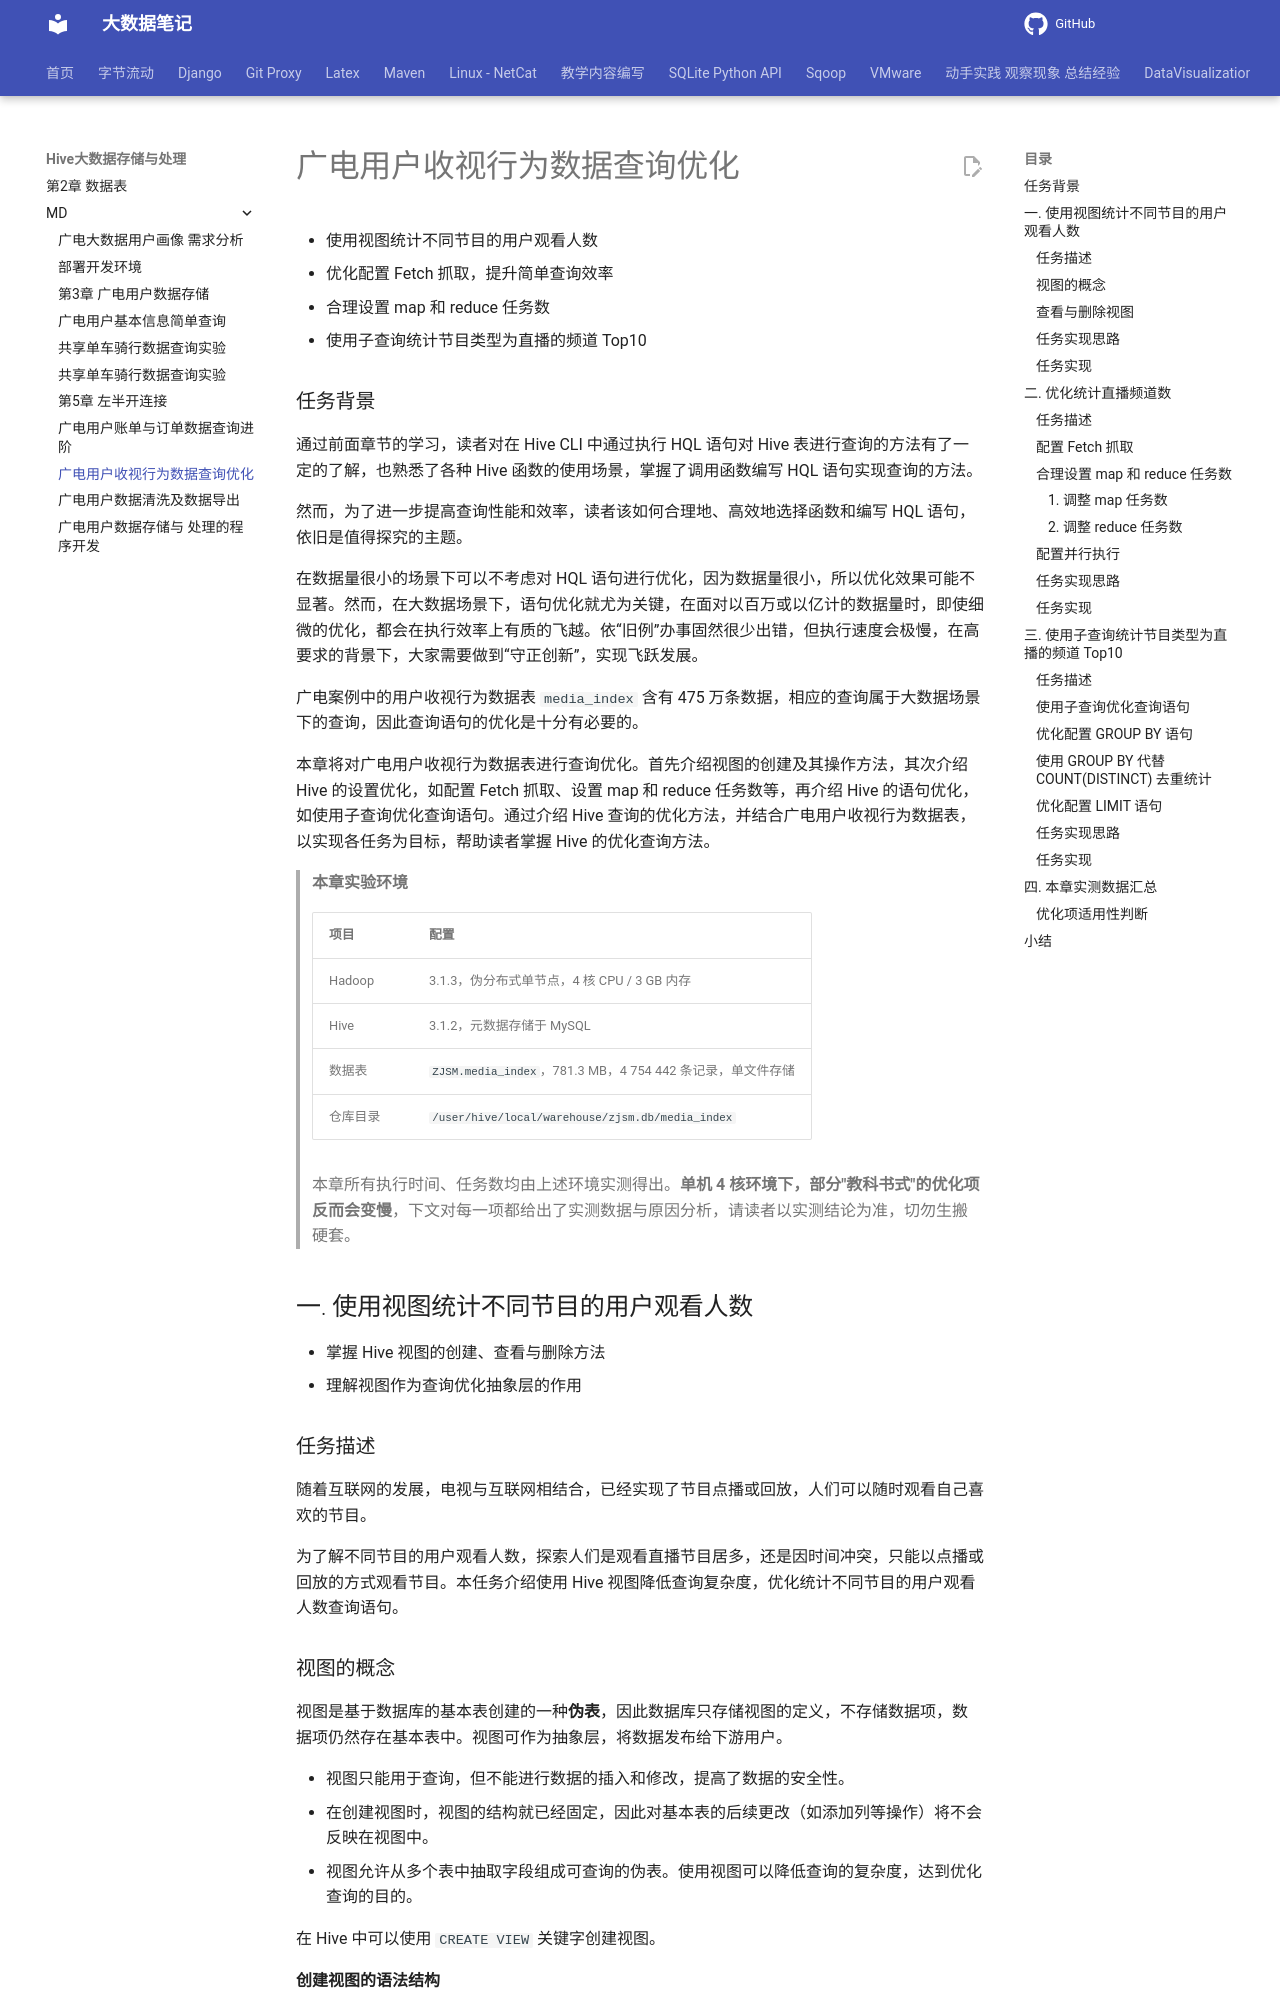

repository: QingYuanQu/studybigdata · page: Hive大数据存储与处理/MD/第6章  广电用户收视行为数据查询优化/index.html · generator: mkdocs

---
marp: true
headingDivider: 6
theme: python-mini-pptx
database: ZJSM
hiveserver2: nohup hive --service hiveserver2 > ~/hiveserver2.log 2>&1 &
beeline: beeline -u jdbc:hive2://localhost:10000 -n zhangsan
---

# 广电用户收视行为数据查询优化

- 使用视图统计不同节目的用户观看人数
- 优化配置 Fetch 抓取，提升简单查询效率
- 合理设置 map 和 reduce 任务数
- 使用子查询统计节目类型为直播的频道 Top10

### 任务背景

通过前面章节的学习，读者对在 Hive CLI 中通过执行 HQL 语句对 Hive 表进行查询的方法有了一定的了解，也熟悉了各种 Hive 函数的使用场景，掌握了调用函数编写 HQL 语句实现查询的方法。

然而，为了进一步提高查询性能和效率，读者该如何合理地、高效地选择函数和编写 HQL 语句，依旧是值得探究的主题。

在数据量很小的场景下可以不考虑对 HQL 语句进行优化，因为数据量很小，所以优化效果可能不显著。然而，在大数据场景下，语句优化就尤为关键，在面对以百万或以亿计的数据量时，即使细微的优化，都会在执行效率上有质的飞越。依“旧例”办事固然很少出错，但执行速度会极慢，在高要求的背景下，大家需要做到“守正创新”，实现飞跃发展。

广电案例中的用户收视行为数据表 `media_index` 含有 475 万条数据，相应的查询属于大数据场景下的查询，因此查询语句的优化是十分有必要的。

本章将对广电用户收视行为数据表进行查询优化。首先介绍视图的创建及其操作方法，其次介绍 Hive 的设置优化，如配置 Fetch 抓取、设置 map 和 reduce 任务数等，再介绍 Hive 的语句优化，如使用子查询优化查询语句。通过介绍 Hive 查询的优化方法，并结合广电用户收视行为数据表，以实现各任务为目标，帮助读者掌握 Hive 的优化查询方法。

> **本章实验环境**
>
> | 项目 | 配置 |
> | ---- | ---- |
> | Hadoop | 3.1.3，伪分布式单节点，4 核 CPU / 3 GB 内存 |
> | Hive | 3.1.2，元数据存储于 MySQL |
> | 数据表 | `ZJSM.media_index`，781.3 MB，4 754 442 条记录，单文件存储 |
> | 仓库目录 | `/user/hive/local/warehouse/zjsm.db/media_index` |
>
> 本章所有执行时间、任务数均由上述环境实测得出。**单机 4 核环境下，部分"教科书式"的优化项反而会变慢**，下文对每一项都给出了实测数据与原因分析，请读者以实测结论为准，切勿生搬硬套。

## 一. 使用视图统计不同节目的用户观看人数

- 掌握 Hive 视图的创建、查看与删除方法
- 理解视图作为查询优化抽象层的作用

### 任务描述

随着互联网的发展，电视与互联网相结合，已经实现了节目点播或回放，人们可以随时观看自己喜欢的节目。

为了解不同节目的用户观看人数，探索人们是观看直播节目居多，还是因时间冲突，只能以点播或回放的方式观看节目。本任务介绍使用 Hive 视图降低查询复杂度，优化统计不同节目的用户观看人数查询语句。
